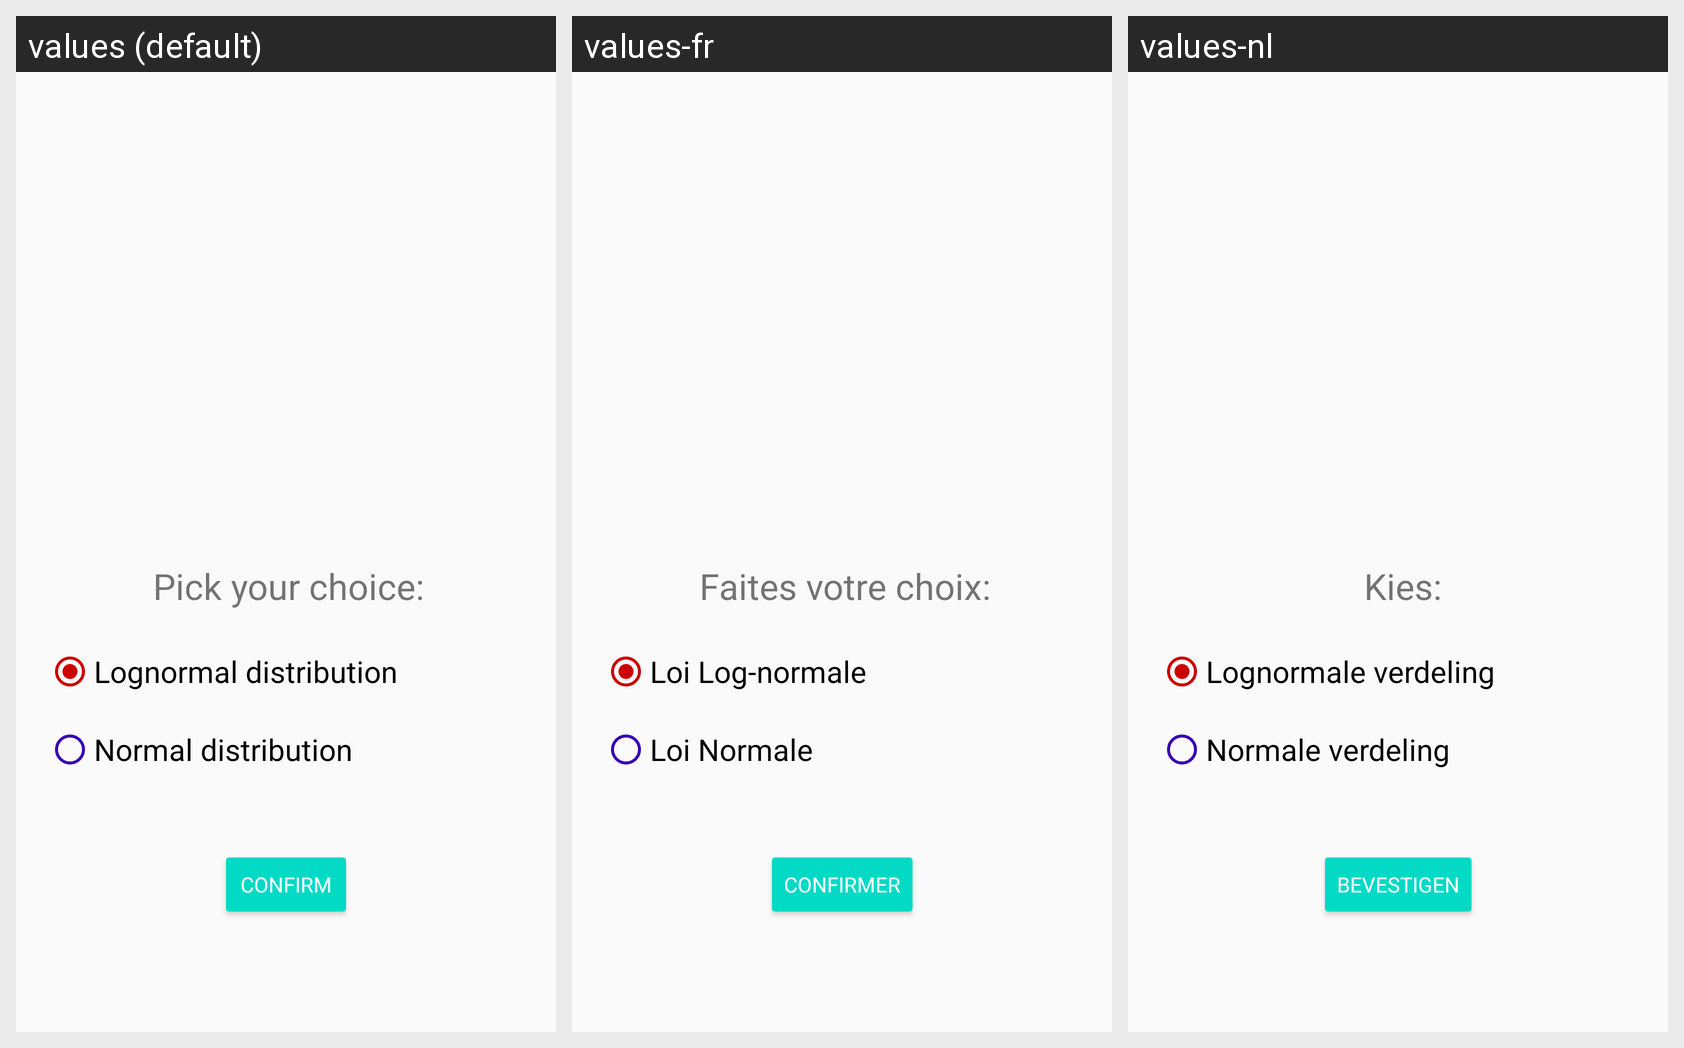

The same Android screen rendered under several of its app's locales, left to right. List the strings drawn on it with the default value and each locale's translation.
Android screen res/layout/fragment_selection.xml rendered under 3 locales, left to right: values (default), values-fr, values-nl. Device: Nexus 5 (rendered at 1080×1920; each locale shown at half size, 540×960, under a caption strip naming it); theme AppTheme.
Strings drawn on this screen, with the default value and each locale's value (text and hints the layout hard-codes, and strings that could not be matched under every locale, appear in the picture but are not listed):

selec_kies
  values: Pick your choice:
  values-fr: Faites votre choix:
  values-nl: Kies:

selec_o1
  values: Lognormal distribution
  values-fr: Loi Log-normale
  values-nl: Lognormale verdeling

selec_o2
  values: Normal distribution
  values-fr: Loi Normale
  values-nl: Normale verdeling

selec_button
  values: Confirm
  values-fr: Confirmer
  values-nl: Bevestigen
